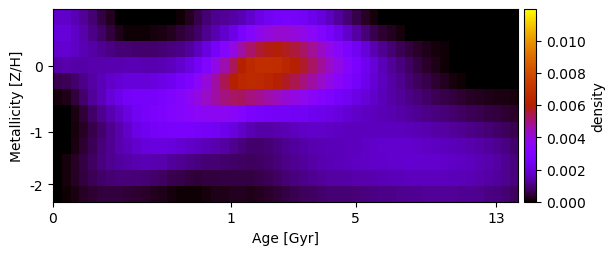

The data file committed next to this chart (first rows):
1.738914603679062943e-03, 1.753211670719447609e-03, 1.538815175221302112e-03, 1.222125067190982933e-03, 8.913666364506670067e-04, 5.378188386700607192e-04, 2.340168118449205306e-04, 3.890079883331242999e-22, -7.997393539903422564e-22, -1.023890291375668911e-19, 2.571609956876604924e-21, -3.964616223016520049e-20, 1.647016345381366443e-21, 0.000000000000000000e+00, 7.906188246137904304e-05, 2.603531140534505548e-04, 5.900971968103184070e-04, 9.277593556183001125e-04, 1.122650082371348668e-03, 1.236716821063396426e-03, 1.330061505522141078e-03, 1.499687354645220507e-03, 1.818486254082096959e-03, 2.136369593240573794e-03
1.980201412489624065e-03, 1.945077056857112902e-03, 1.728062158758746645e-03, 1.438168501695090504e-03, 1.118983652627277134e-03, 7.965704990948568312e-04, 4.869010690447749218e-04, 1.923058672049858910e-04, 5.684136185778319899e-05, 6.975315331347799620e-05, 9.061931314734738879e-05, 1.039518317173700055e-04, 1.684937108101436289e-04, 2.713086387074979677e-04, 4.234907886378645389e-04, 5.984764415174392751e-04, 8.348161089377474382e-04, 1.138845879937709594e-03, 1.458002950139226320e-03, 1.797281574164006886e-03, 2.192545092834878844e-03, 2.730754445435322909e-03, 3.241207811696590873e-03, 3.701641565965023417e-03
1.805577563594754900e-03, 1.829582417289663063e-03, 1.701461827432656929e-03, 1.534140081269490512e-03, 1.356853939132745190e-03, 1.189141841664011819e-03, 1.047104226120969695e-03, 9.295751061716522835e-04, 8.883555599308795092e-04, 8.556210883486554172e-04, 8.490483151147272057e-04, 8.725415485363861336e-04, 9.060361792925151168e-04, 9.825425916363307328e-04, 1.108377661440474891e-03, 1.300035066153778368e-03, 1.599910622140897571e-03, 2.055395511019215884e-03, 2.608149171695257982e-03, 3.231951228759109580e-03, 3.889909382371077931e-03, 4.593775937952091458e-03, 5.177579326042767299e-03, 5.597389004693077014e-03
1.387870683152856366e-03, 1.406232267688576915e-03, 1.396108868034045972e-03, 1.394134133242928841e-03, 1.405533978529906886e-03, 1.428353374216094571e-03, 1.450535362033776414e-03, 1.458322944725734234e-03, 1.497771448626500053e-03, 1.504155931451446647e-03, 1.474452611371373676e-03, 1.461252119785925226e-03, 1.515401937470082453e-03, 1.630838326910718020e-03, 1.818506261228766815e-03, 2.064222780084963745e-03, 2.485435176644755929e-03, 3.092853330065467587e-03, 3.793731964032359422e-03, 4.536030682196415600e-03, 5.292119252305849467e-03, 6.041236972713963371e-03, 6.527219028211326407e-03, 6.777401003516514942e-03
6.156838621023936033e-04, 6.870876541673527366e-04, 8.492342545114619622e-04, 1.080553934303335809e-03, 1.324030378898791594e-03, 1.545362477714030871e-03, 1.736854640962919591e-03, 1.882077520664724238e-03, 1.988652827238899818e-03, 1.982018736225270739e-03, 1.959471356497978663e-03, 2.011941767924422565e-03, 2.150591329627402071e-03, 2.364968671813530432e-03, 2.642459979797876293e-03, 2.985317553029757324e-03, 3.455875954764033638e-03, 4.040213228156446824e-03, 4.670336502471278753e-03, 5.342318076404027616e-03, 5.982912019442672251e-03, 6.448006866395921202e-03, 6.579314580788364619e-03, 6.502616310841950395e-03
9.364561273340156261e-05, 2.197700761258274214e-04, 4.970105444201516334e-04, 8.433059394711834959e-04, 1.217437943714889687e-03, 1.577141341475841747e-03, 1.921398348682374149e-03, 2.275170717756438456e-03, 2.557062540152258995e-03, 2.617201868101706394e-03, 2.613130511780588361e-03, 2.661005342848959000e-03, 2.810048491082951534e-03, 3.017537276808499556e-03, 3.270321103943185734e-03, 3.563907516084675268e-03, 3.886447603618468048e-03, 4.260690642380516105e-03, 4.633548930445087650e-03, 4.963133959712326751e-03, 5.207553932948870250e-03, 5.240329896799810795e-03, 5.046939278277013698e-03, 4.826364393332361127e-03
2.482881510026112332e-20, 1.026688694663919373e-21, 1.714893716268572009e-04, 4.608173751581865559e-04, 8.032483833716572326e-04, 1.143124538149729343e-03, 1.463583091640367458e-03, 1.753597168789817378e-03, 2.091632639451652606e-03, 2.417801390675760210e-03, 2.651490371498895719e-03, 2.819636322450832025e-03, 2.970429632527413818e-03, 3.103498691299153879e-03, 3.226303429834158961e-03, 3.359336572143610360e-03, 3.486763739307533957e-03, 3.567177725235146611e-03, 3.600584706547543118e-03, 3.571163510503939497e-03, 3.431887380592360363e-03, 3.160006611301012774e-03, 2.810731377531868521e-03, 2.684387328988733275e-03
4.126984258825931625e-20, 1.522880183333655015e-21, 1.015492568311674441e-04, 3.125195824210224150e-04, 5.904217771230260226e-04, 8.858482520691304948e-04, 1.167148517319386344e-03, 1.432792749172399254e-03, 1.763928449581322801e-03, 2.110478307117693523e-03, 2.364949376630148814e-03, 2.540639709297473105e-03, 2.642583337549381239e-03, 2.690684166605140752e-03, 2.700217713199078769e-03, 2.685315316698211243e-03, 2.633863667380952761e-03, 2.555320499808488247e-03, 2.433198177362350632e-03, 2.261049761859346661e-03, 2.024413165964402458e-03, 1.745321381059983462e-03, 1.497454418858880148e-03, 1.372822907209249668e-03
1.977038783104967269e-19, -1.564422482434153414e-21, 1.448266340619649864e-04, 3.841973221158587475e-04, 6.699733495011275059e-04, 9.492943630030959475e-04, 1.194147811343450978e-03, 1.404501289032496127e-03, 1.614283834247838990e-03, 1.807465035610694368e-03, 1.969447288474816121e-03, 2.040373290103883897e-03, 2.033847217249379162e-03, 1.977084540601619072e-03, 1.894080742201112010e-03, 1.771709013918354317e-03, 1.653977254203024784e-03, 1.542664552603966073e-03, 1.436218530694795791e-03, 1.309020544368033005e-03, 1.141575944701352877e-03, 9.890473258069114575e-04, 8.525985549311175353e-04, 8.499570615754429128e-04
2.518548653219088412e-21, 1.096299584234279459e-04, 3.017671308305458727e-04, 5.359178881294626717e-04, 7.748849413738198143e-04, 9.869137101729281297e-04, 1.158426253786650926e-03, 1.293505344762850779e-03, 1.396365689672771256e-03, 1.472610838262755932e-03, 1.508573076213808950e-03, 1.484101403902079357e-03, 1.406607653763731992e-03, 1.307106693460594006e-03, 1.198258488154810199e-03, 1.085610434651890091e-03, 9.882482733416513444e-04, 9.203692625231399286e-04, 8.883169642409305877e-04, 8.515995244615343985e-04, 7.973566688202883643e-04, 7.508093617729405577e-04, 7.179323725601041966e-04, 7.598101168636576174e-04
-3.804788012493760257e-20, 1.045282012065436810e-04, 2.830292434531151064e-04, 4.894498716329951466e-04, 6.743219838668248946e-04, 8.101918667085972886e-04, 8.992608382050286397e-04, 9.401054660695343105e-04, 9.523592493175581965e-04, 9.579662458664416633e-04, 9.278265300714784404e-04, 8.526033323701821126e-04, 7.502960087099687413e-04, 6.452953410746426442e-04, 5.623763729736589671e-04, 4.892365082002623523e-04, 4.563171495136338161e-04, 4.756224255105632884e-04, 5.063397226089253519e-04, 5.228300739209785575e-04, 5.254274009284454683e-04, 5.295391860566176900e-04, 5.197910175707716853e-04, 5.741755576730783002e-04
-6.845015011554106688e-20, 6.635652967598995795e-05, 1.838399652285557058e-04, 3.114044709588777333e-04, 4.189744159051751174e-04, 4.894519498326813794e-04, 5.132266938354751668e-04, 4.766171142484136071e-04, 4.255759713561831819e-04, 3.885410351895835120e-04, 3.348963988444388670e-04, 2.599896240918850711e-04, 1.918133912427035057e-04, 1.366107063274320710e-04, 9.257496078510578342e-05, 5.274722985975938155e-05, 6.290094743611171263e-05, 1.252463692347919656e-04, 1.893047338117008049e-04, 2.332279243917326694e-04, 2.391529624443015727e-04, 2.344805535173939389e-04, 2.214753436377660050e-04, 2.639193952744055922e-04
